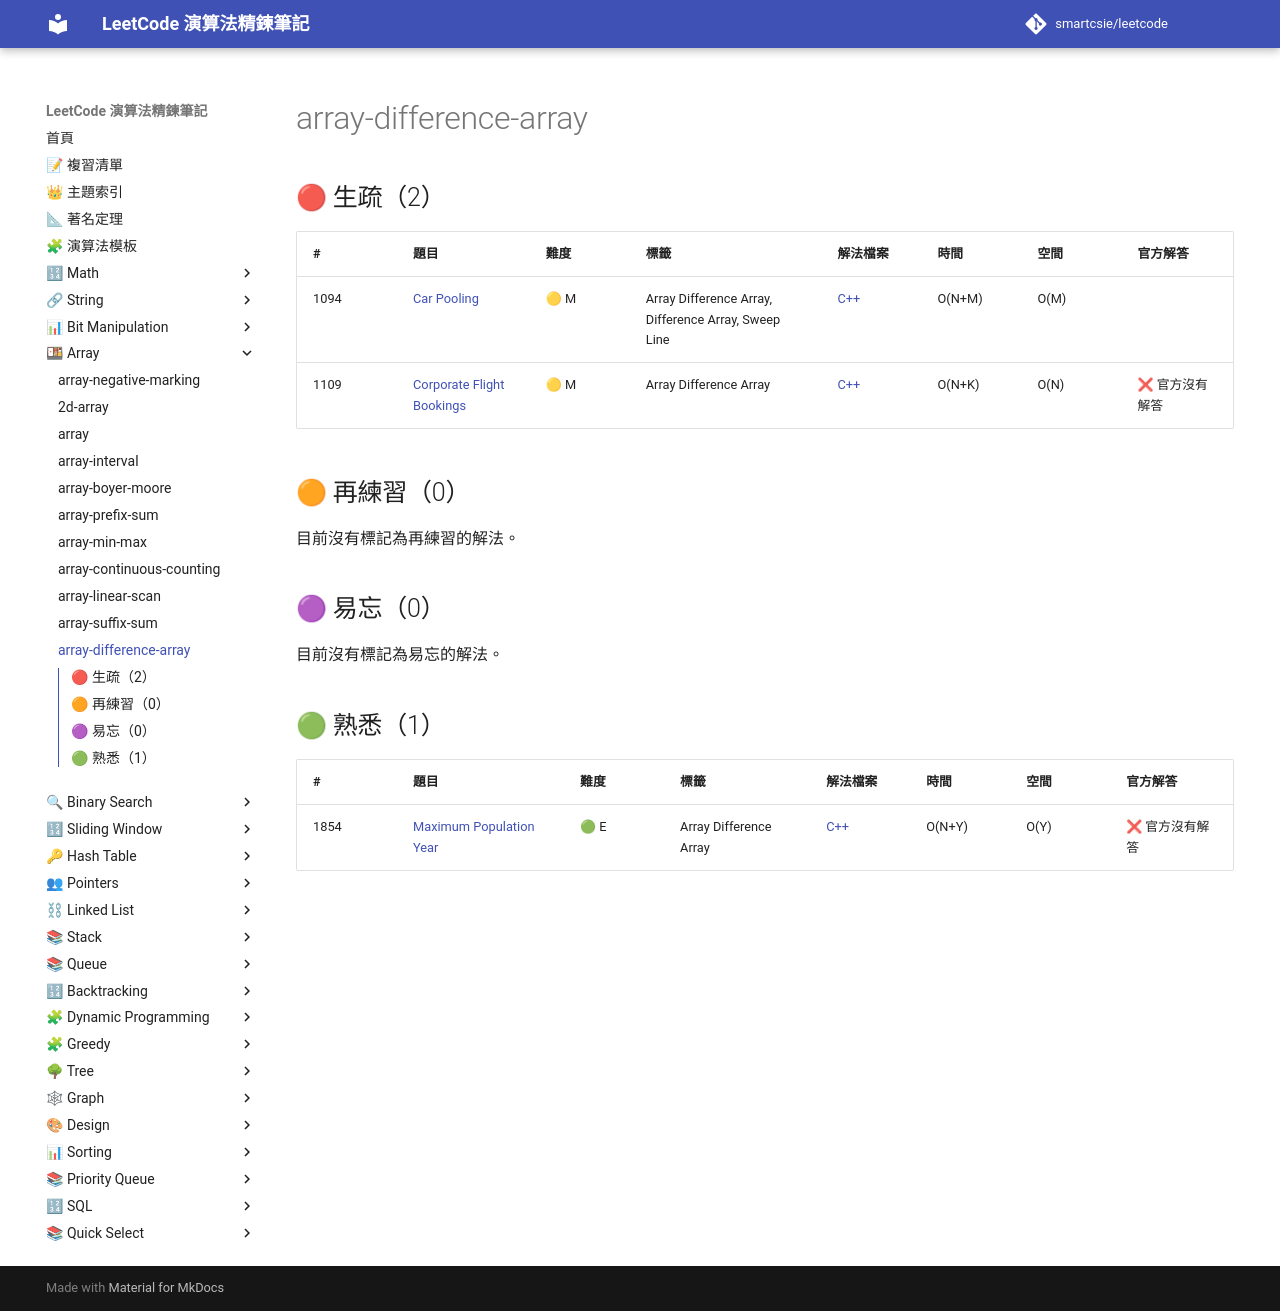

repository: smartcsie/leetcode · page: topics/array-difference-array/index.html · generator: mkdocs

# array-difference-array

## 🔴 生疏（2）

| # | 題目 | 難度 | 標籤 | 解法檔案 | 時間 | 空間 | 官方解答 |
| --- | --- | --- | --- | --- | --- | --- | --- |
| 1094 | [Car Pooling](https://leetcode.com/problems/car-pooling/) | 🟡 M | Array Difference Array, Difference Array, Sweep Line | [C++](../problems/1094.md) | O(N+M) | O(M) |  |
| 1109 | [Corporate Flight Bookings](https://leetcode.com/problems/corporate-flight-bookings/) | 🟡 M | Array Difference Array | [C++](../problems/1109.md) | O(N+K) | O(N) | ❌ 官方沒有解答 |

## 🟠 再練習（0）

目前沒有標記為再練習的解法。

## 🟣 易忘（0）

目前沒有標記為易忘的解法。

## 🟢 熟悉（1）

| # | 題目 | 難度 | 標籤 | 解法檔案 | 時間 | 空間 | 官方解答 |
| --- | --- | --- | --- | --- | --- | --- | --- |
| 1854 | [Maximum Population Year](https://leetcode.com/problems/maximum-population-year/) | 🟢 E | Array Difference Array | [C++](../problems/1854.md) | O(N+Y) | O(Y) | ❌ 官方沒有解答 |
